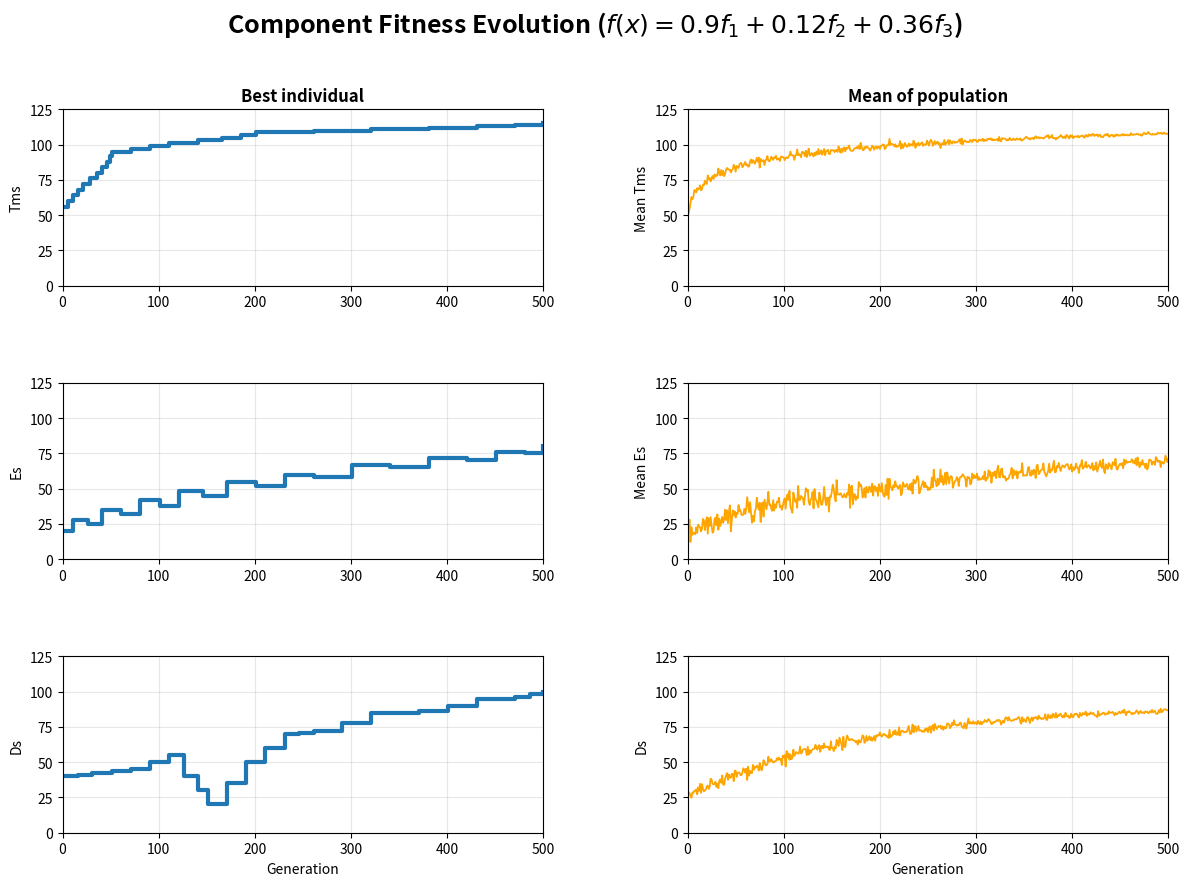

This chart was generated by the following Python code:
import numpy as np
import matplotlib.pyplot as plt

# =====================================================
# CONFIGURATION
# =====================================================

np.random.seed(42)

generations = np.arange(1, 501)

# =====================================================
# f1 : MAIN OBJECTIVE
# Similar to overall fitness
# =====================================================

best_f1 = np.zeros(500)

levels_f1 = [
    56, 60, 64, 68, 72, 76, 80,
    84, 88, 92, 95,

    97, 99, 101, 103,
    105, 107, 109, 110,

    111, 112, 113,
    114, 115, 116
]

points_f1 = [
      0,   5,  10,  15,  20,
     28,  35,  40,  45,  48,
     50,

     70,  90, 110,
    140, 165, 185,
    200,

    260, 320, 380,
    430, 470, 499, 500
]

for i in range(len(levels_f1) - 1):
    best_f1[
        points_f1[i]:
        points_f1[i + 1]
    ] = levels_f1[i]

best_f1[points_f1[-1]:] = levels_f1[-1]

curve_f1 = (
    43
    + (108 - 43)
    * np.log1p(generations)
    / np.log1p(500)
)

mean_f1 = curve_f1 + np.random.normal(
    0,
    np.linspace(2.0, 0.4, 500)
)

# =====================================================
# f2 : HIGHLY VARIABLE COMPONENT
# Strong fluctuations
# =====================================================

best_f2 = np.zeros(500)

levels_f2 = [
    20, 28, 25, 35, 32,
    42, 38, 48, 45,
    55, 52, 60, 58,
    67, 65, 72, 70,
    76, 75, 80
]

points_f2 = [
      0,  10,  25,  40,  60,
     80, 100, 120, 145,
    170, 200, 230, 260,
    300, 340, 380, 420,
    450, 480, 499
]

for i in range(len(levels_f2) - 1):
    best_f2[
        points_f2[i]:
        points_f2[i + 1]
    ] = levels_f2[i]

best_f2[points_f2[-1]:] = levels_f2[-1]

mean_f2 = (
    15
    + 55 * np.sqrt(generations / 500)
)

mean_f2 += np.random.normal(
    0,
    np.linspace(5, 2, 500)
)

# =====================================================
# f3 : PHASE-BASED IMPROVEMENT
# Large jumps and long plateaus
# =====================================================

best_f3 = np.zeros(500)

levels_f3 = [
    40, 41, 42, 44, 45,
    50, 55,
    40, 30, 20,
    35, 50, 60, 70,
    71, 72,
    78, 85, 86,
    90, 95, 96,
    98, 100
]

points_f3 = [
      0,  15,  30,  50,  70,
     90, 110,
    125, 140, 150,
    170, 190, 210, 230,
    245, 260,
    290, 320, 370,
    400, 430, 470,
    485, 499
]

for i in range(len(levels_f3) - 1):
    best_f3[
        points_f3[i]:
        points_f3[i + 1]
    ] = levels_f3[i]

best_f3[points_f3[-1]:] = levels_f3[-1]

mean_f3 = (
    25
    + 65 * (
        1 - np.exp(-generations / 180)
    )
)

mean_f3 += np.random.normal(
    0,
    np.linspace(2.5, 0.8, 500)
)

# =====================================================
# PLOT
# =====================================================

fig, axes = plt.subplots(
    3,
    2,
    figsize=(12, 9)
)

# =====================================================
# ROW 1 : f1
# =====================================================

axes[0, 0].plot(
    generations,
    best_f1,
    linewidth=3,
    drawstyle="steps-post"
)

axes[0, 0].set_title(
    "Best individual",
    fontweight="bold"
)

axes[0, 0].set_ylabel(
    "Tms"
)
axes[0, 1].set_ylabel(
    "Mean Tms"
)
axes[0, 1].set_title(
    "Mean of population",
    fontweight="bold"
)
axes[0, 0].grid(
    True,
    alpha=0.3
)

axes[0, 0].set_xlim(0, 500)

axes[0, 1].plot(
    generations,
    mean_f1,
    color="orange",
    linewidth=1.3
)



axes[0, 1].grid(
    True,
    alpha=0.3
)

axes[0, 1].set_xlim(0, 500)

# =====================================================
# ROW 2 : f2
# =====================================================

axes[1, 0].plot(
    generations,
    best_f2,
    linewidth=3,
    drawstyle="steps-post"
)

# axes[1, 0].set_title(
#     "Best Fitness - Component f₂",
#     fontweight="bold"
# )

axes[1, 0].set_ylabel(
    "Es"
)

axes[1, 1].set_ylabel(
    "Mean Es"
)

axes[1, 0].grid(
    True,
    alpha=0.3
)

axes[1, 0].set_xlim(0, 500)

axes[1, 1].plot(
    generations,
    mean_f2,
    color="orange",
    linewidth=1.3
)

# axes[1, 1].set_title(
#     "Mean of population",
#     fontweight="bold"
# )

axes[1, 1].grid(
    True,
    alpha=0.3
)

axes[1, 1].set_xlim(0, 500)

# =====================================================
# ROW 3 : f3
# =====================================================

axes[2, 0].plot(
    generations,
    best_f3,
    linewidth=3,
    drawstyle="steps-post"
)

# axes[2, 0].set_title(
#     "Best Fitness - Component f₃",
#     fontweight="bold"
# )

axes[2, 0].set_ylabel(
    "Ds"
)

axes[2, 1].set_ylabel(
    "Ds"
)

axes[2, 0].set_xlabel(
    "Generation"
)

axes[2, 0].grid(
    True,
    alpha=0.3
)

axes[2, 0].set_xlim(0, 500)

axes[2, 1].plot(
    generations,
    mean_f3,
    color="orange",
    linewidth=1.3
)

# axes[2, 1].set_title(
#     "Mean Fitness - Component f₃",
#     fontweight="bold"
# )

axes[2, 1].set_xlabel(
    "Generation"
)

axes[2, 1].grid(
    True,
    alpha=0.3
)

axes[2, 1].set_xlim(0, 500)

# =====================================================
# SAME SCALE FOR ALL CHARTS
# =====================================================

for ax in axes.flat:
    ax.set_ylim(0, 125)

# =====================================================
# OVERALL TITLE
# =====================================================

plt.suptitle(
    r"Component Fitness Evolution ($f(x)=0.9f_1+0.12f_2+0.36f_3$)",
    fontsize=18,
    fontweight="bold"
)
plt.subplots_adjust(
    hspace=0.55,   # khoảng cách dọc giữa các hàng
    wspace=0.30    # khoảng cách ngang giữa các cột
)
plt.tight_layout(rect=[0, 0, 1, 0.96])
plt.subplots_adjust(
    hspace=0.55,
    wspace=0.30
)

plt.show()
